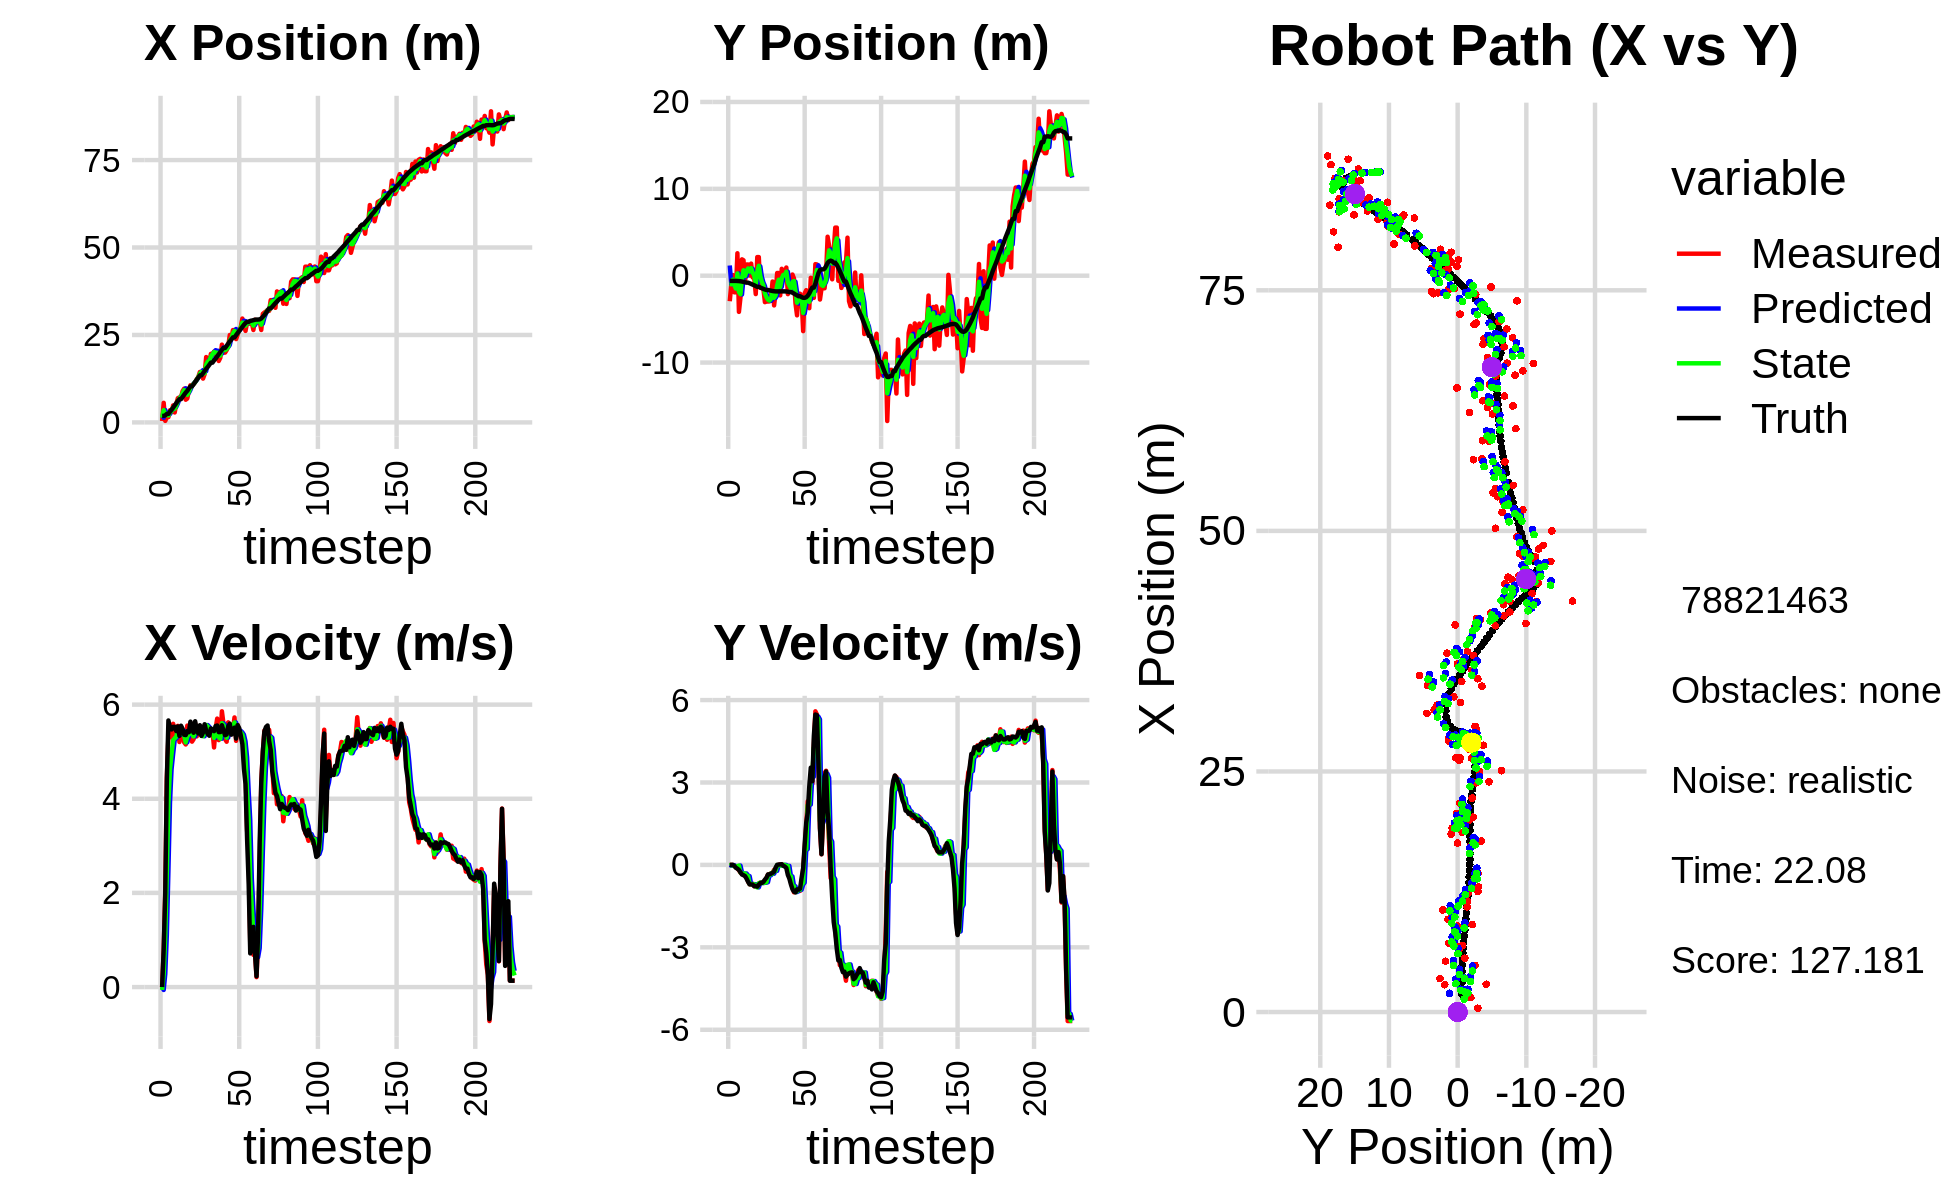

The file beside this chart, header and first rows:
3.582579016614384049e+00, 3.266646503763167786e+00, 0.000000000000000000e+00, -0.000000000000000000e+00, 0.000000000000000000e+00, 0.000000000000000000e+00, 0.000000000000000000e+00, 0.000000000000000000e+00, 1.946068581566462008e+00, 1.175835068001054307e+00, 0.000000000000000000e+00, 0.000000000000000000e+00, 1.864383459093824635e+00, -5.978537794146614459e-01, 0.000000000000000000e+00, 0.000000000000000000e+00, 0.000000000000000000e+00, 1.042696385411545634e-04
3.920717236959144758e-01, -2.937583804661097808e+00, 0.000000000000000000e+00, -0.000000000000000000e+00, 1.946068581566462008e+00, 1.175835068001054307e+00, 0.000000000000000000e+00, 0.000000000000000000e+00, 1.346349175157380618e+00, -9.471335604696462518e-01, -6.128713883888907421e-02, -2.618861431244971089e-02, 1.864383459093824635e+00, -5.978537794146614459e-01, 0.000000000000000000e+00, 0.000000000000000000e+00, 0.000000000000000000e+00, 1.042696385411545634e-04
5.592917203990162456e+00, -1.035558879257751030e+00, 7.680000057622011767e-01, -3.745884851894205268e-05, 1.340220461273491814e+00, -9.497524219008912638e-01, -6.128713883888907421e-02, -2.618861431244971089e-02, 3.505138981559856148e+00, -9.845919650646131061e-01, 2.756721829824676506e-01, -3.280154849694558172e-03, 1.864383459093824635e+00, -5.978537794146614459e-01, 8.000000000000000444e-01, 0.000000000000000000e+00, 8.000000119209289551e-01, 4.877454193774610758e-05
4.386289118880932758e-01, 7.300298819119134530e-02, 2.036999903514818300e+00, -3.901204109415285664e-04, 3.532706199858103080e+00, -9.849199805495825188e-01, 2.756721829824676506e-01, -3.280154849694558172e-03, 2.256149522209927483e+00, -4.597411809457691012e-01, 1.102239790960998000e+00, -1.178114669865274779e-02, 2.004131078729600723e+00, -5.978880581428651642e-01, 2.000000000000000000e+00, 0.000000000000000000e+00, 2.000000000000000000e+00, 1.915171451400965452e-04
1.494847894193651605e+00, -1.912162009742023328e+00, 4.445915721166780799e+00, -2.739127980886040675e-02, 2.366373501306027194e+00, -4.609192956156343834e-01, 1.102239790960998000e+00, -1.178114669865274779e-02, 2.062465248233670057e+00, -1.063900820754910104e+00, 2.460671922201347339e+00, -4.693848501970772358e-02, 2.431873083215093434e+00, -6.005699073048099690e-01, 4.400000000000000355e+00, -3.599999999999999728e-02, 4.400000095367431641e+00, 6.160920485854148865e-03
1.494847894193651605e+00, -1.912162009742023328e+00, 5.324173243763397068e+00, -9.382024870829874796e-02, 2.308532440453804568e+00, -1.068594669256880847e+00, 2.460671922201347339e+00, -4.693848501970772358e-02, 1.974577671395035594e+00, -1.482395288631090713e+00, 3.909101010000315846e+00, -4.498523689414329896e-02, 2.431873083215093434e+00, -6.005699073048099690e-01, 5.663000000000000256e+00, -1.039999999999999952e-01, 5.664000034332275391e+00, 1.761973835527896881e-02
3.483029574519145743e+00, 2.581592281466841499e+00, 5.567601632235510856e+00, -1.247817012007283316e-01, 2.365487772395067356e+00, -1.486893812320505104e+00, 3.909101010000315846e+00, -4.498523689414329896e-02, 2.956465866643802176e+00, 2.598667517317425624e-01, 4.625812463823399057e+00, -5.337151851517789314e-02, 3.072631597608647347e+00, -6.110532676175292055e-01, 5.514999999999999680e+00, -1.380000000000000115e-01, 5.517000198364257812e+00, 2.240835875272750854e-02
2.884533345912461577e+00, -4.164333290756338180e+00, 5.302516730205403483e+00, -1.922363005976323591e-01, 3.419047113026142171e+00, 2.545295998802247772e-01, 4.625812463823399057e+00, -5.337151851517789314e-02, 3.187161858582364449e+00, -1.869819487971233762e+00, 4.948640901903560874e+00, -2.419182016193271306e-02, 3.600661992808407152e+00, -6.221589518353611847e-01, 5.472000000000000419e+00, -1.839999999999999969e-01, 5.474999904632568359e+00, 3.623791411519050598e-02
4.854926526807883391e+00, -2.526676805187965336e+00, 5.592893173878482393e+00, -2.820370143584831069e-01, 3.682025948772720714e+00, -1.872238669987426940e+00, 4.948640901903560874e+00, -2.419182016193271306e-02, 4.254181483119547913e+00, -2.136166250038856518e+00, 5.244636527766539658e+00, -2.711026970758019794e-01, 4.230220556043522429e+00, -6.440608813130554999e-01, 5.527000000000000135e+00, -2.670000000000000151e-01, 5.533999919891357422e+00, 5.038506910204887390e-02
2.838090419648956253e+00, 1.882852686494181693e+00, 5.442084778941156387e+00, -2.744320864390708548e-01, 4.778645135896201879e+00, -2.163276519746436755e+00, 5.244636527766539658e+00, -2.711026970758019794e-01, 3.912695115768059839e+00, -2.596868369373159791e-01, 5.282655727599644635e+00, -3.021284250846983932e-01, 4.865478277658423778e+00, -6.756106474844016940e-01, 5.528999999999999915e+00, -3.509999999999999787e-01, 5.539999961853027344e+00, 5.038506910204887390e-02
5.284125819824733838e+00, 1.773230663367142190e+00, 5.328324375950899139e+00, -3.529319683538995611e-01, 4.440960688528024392e+00, -2.898996794457858184e-01, 5.282655727599644635e+00, -3.021284250846983932e-01, 4.834313621150339024e+00, 6.246622611428622740e-01, 5.314925617758808229e+00, -3.171216615358765090e-01, 5.495353460409373447e+00, -7.160996291960735061e-01, 5.437999999999999723e+00, -3.750000000000000000e-01, 5.449999809265136719e+00, 6.614033877849578857e-02
6.923045158250500819e+00, -7.160693942966971370e-01, 5.548680068927484221e+00, -3.988994135493145188e-01, 5.365806182926220025e+00, 5.929500949892746453e-01, 5.314925617758808229e+00, -3.171216615358765090e-01, 6.068856073538894336e+00, -3.291063800943438977e-02, 5.473667098723883129e+00, -3.122983523606195910e-01, 6.127605199990801665e+00, -7.612889724910488765e-01, 5.535999999999999588e+00, -4.079999999999999738e-01, 5.551000118255615234e+00, 7.176739722490310669e-02
7.139140486594294011e+00, 1.287275178973447787e+00, 5.205636164484162443e+00, -4.130827978952577029e-01, 6.616222783411283004e+00, -6.414047324549634888e-02, 5.473667098723883129e+00, -3.122983523606195910e-01, 6.849619249057079529e+00, 5.465530758589236537e-01, 5.360870191515271443e+00, -3.849637324355836832e-01, 6.642181158098248162e+00, -8.028584885578424757e-01, 5.336000000000000298e+00, -5.030000000000000027e-01, 5.360000133514404297e+00, 7.918705791234970093e-02
7.139140486594294011e+00, 1.287275178973447787e+00, 5.456281730751507908e+00, -6.075254410679603589e-01, 7.385706268208606318e+00, 5.080567026153652854e-01, 5.360870191515271443e+00, -3.849637324355836832e-01, 7.275550367843811372e+00, 8.304363961675269579e-01, 5.400082734670430540e+00, -4.083112530798320705e-01, 6.642181158098248162e+00, -8.028584885578424757e-01, 5.551999999999999602e+00, -6.149999999999999911e-01, 5.585000038146972656e+00, 1.108874827623367310e-01
8.938675761306454248e+00, 1.782677876977999121e-02, 5.451621549608391071e+00, -7.048644340268619413e-01, 7.815558641310854426e+00, 7.896052708595437952e-01, 5.400082734670430540e+00, -4.083112530798320705e-01, 8.334826554893394857e+00, 4.744494298833516477e-01, 5.442954002057319052e+00, -6.935748931610092871e-01, 7.275987386813955737e+00, -8.710273077813900366e-01, 5.487000000000000099e+00, -7.069999999999999618e-01, 5.532000064849853516e+00, 1.285811215639114380e-01
9.642611503336075529e+00, 1.389095200514152806e+00, 5.199370831041238539e+00, -6.903381496283701457e-01, 8.879121955099126495e+00, 4.050919405672507301e-01, 5.442954002057319052e+00, -6.935748931610092871e-01, 9.221387578589517631e+00, 8.615130577686479496e-01, 5.346459361632563301e+00, -7.013778477772004694e-01, 7.903993368617435067e+00, -9.510754209109333335e-01, 5.358999999999999986e+00, -7.099999999999999645e-01, 5.406000137329101562e+00, 1.320013403892517090e-01
6.487481117284554344e+00, -2.020333270132988190e-01, 5.153771005820950712e+00, -6.842837057371953247e-01, 9.756033514752774138e+00, 7.913752729909279138e-01, 5.346459361632563301e+00, -7.013778477772004694e-01, 8.247347209426475700e+00, 3.439012175617532363e-01, 5.197889963534968238e+00, -7.005290098881818972e-01, 8.518817663566698783e+00, -1.032547221886773725e+00, 5.352999999999999758e+00, -7.139999999999999680e-01, 5.400000095367431641e+00, 1.320013403892517090e-01
6.827006816856823868e+00, -2.261943683164152064e-01, 5.553868345642264615e+00, -7.773082878880029911e-01, 8.767136205779973324e+00, 2.738483165729350688e-01, 5.197889963534968238e+00, -7.005290098881818972e-01, 7.892386701644729996e+00, 2.850205967254801354e-02, 5.318321950504916629e+00, -7.024079440304547006e-01, 9.034129857729208624e+00, -1.103409335925378931e+00, 5.437000000000000277e+00, -7.760000000000000231e-01, 5.493000030517578125e+00, 1.390547454357147217e-01
9.094185948251436002e+00, -2.115029083677755661e+00, 5.413009498878307291e+00, -7.664315027926578150e-01, 8.424218896695220948e+00, -4.173873473049745375e-02, 5.318321950504916629e+00, -7.024079440304547006e-01, 8.734349678183463084e+00, -9.675849280797129692e-01, 5.374944088208700954e+00, -7.927185599120339932e-01, 9.657253027317782568e+00, -1.191911623826229061e+00, 5.413999999999999702e+00, -7.660000000000000142e-01, 5.467999935150146484e+00, 1.406556665897369385e-01
1.061320117135000984e+01, 2.141755236245216576e+00, 5.615281776570621552e+00, -7.858189580859112899e-01, 9.271844087004332380e+00, -1.046856784070916424e+00, 5.374944088208700954e+00, -7.927185599120339932e-01, 9.885565835442770677e+00, 4.252198546550787217e-01, 5.521435087607478032e+00, -8.180023914043696998e-01, 1.029687094679666082e+01, -1.281975136338413979e+00, 5.637999999999999901e+00, -7.910000000000000364e-01, 5.692999839782714844e+00, 1.390399634838104248e-01
1.061320117135000984e+01, 2.141755236245216576e+00, 5.213514013494642718e+00, -6.825207308063039324e-01, 1.043770934420351892e+01, 3.434196155146417295e-01, 5.521435087607478032e+00, -8.180023914043696998e-01, 1.051035732291940050e+01, 1.139470694654488359e+00, 5.382274454979453893e+00, -6.660530131538617837e-01, 1.029687094679666082e+01, -1.281975136338413979e+00, 5.474999999999999645e+00, -7.169999999999999707e-01, 5.521999835968017578e+00, 1.301734745502471924e-01
1.093242900623714675e+01, -1.387994239970858246e+00, 5.264960126938407647e+00, -6.423471099216474522e-01, 1.104858476841734571e+01, 1.072865393339102136e+00, 5.382274454979453893e+00, -6.660530131538617837e-01, 1.099361103045605503e+01, -5.632335473898031353e-02, 5.324140838433462086e+00, -6.444528193641544389e-01, 1.092909407635658070e+01, -1.366121994137794449e+00, 5.402999999999999581e+00, -6.600000000000000311e-01, 5.442999839782714844e+00, 1.214041784405708313e-01
1.152810531530605331e+01, -1.427206753792027882e+00, 5.599266127917703173e+00, -6.424302232332201879e-01, 1.152602511429940080e+01, -1.207686366753957657e-01, 5.324140838433462086e+00, -6.444528193641544389e-01, 1.153373387603365963e+01, -7.102875616759874999e-01, 5.452001523171162489e+00, -6.622342800526067608e-01, 1.155394339599678410e+01, -1.444225297346680037e+00, 5.645999999999999908e+00, -6.570000000000000284e-01, 5.684000015258789062e+00, 1.142351999878883362e-01
1.234551498341833131e+01, -1.536656916134942819e+00, 5.325065003613843828e+00, -6.109698344120805258e-01, 1.207893402835077623e+01, -7.765109896812482093e-01, 5.452001523171162489e+00, -6.622342800526067608e-01, 1.219792508452886182e+01, -1.116677523478354583e+00, 5.398441027793139391e+00, -6.521901597035307807e-01, 1.219560408583143207e+01, -1.518362866150530177e+00, 5.451999999999999957e+00, -6.169999999999999929e-01, 5.486999988555908203e+00, 1.142351999878883362e-01
1.300852248114197529e+01, -3.045994089627427570e+00, 5.510488906941419351e+00, -6.176875039819219593e-01, 1.273776918730817620e+01, -1.181896539448707761e+00, 5.398441027793139391e+00, -6.521901597035307807e-01, 1.286439154941032470e+01, -2.027064093497554786e+00, 5.456260429996411254e+00, -6.483691809552509788e-01, 1.281751036658910614e+01, -1.587716149365125284e+00, 5.386999999999999567e+00, -5.330000000000000293e-01, 5.413000106811523438e+00, 1.116270795464515686e-01
1.441417658329545581e+01, -2.971764133892656368e+00, 5.429840991043335841e+00, -4.798230308186857140e-01, 1.341001759240996627e+01, -2.091901011593079840e+00, 5.456260429996411254e+00, -6.483691809552509788e-01, 1.386705236705389943e+01, -2.464635266881967990e+00, 5.466906646439300133e+00, -6.284132473938744967e-01, 1.344963812835959516e+01, -1.645419644399536363e+00, 5.562000000000000277e+00, -4.680000000000000271e-01, 5.580999851226806641e+00, 8.813884109258651733e-02
1.441417658329545581e+01, -2.971764133892656368e+00, 5.339293983324507664e+00, -3.537498598438916231e-01, 1.441374303169783033e+01, -2.527476591621355517e+00, 5.466906646439300133e+00, -6.284132473938744967e-01, 1.441096292380639987e+01, -2.757146590535126229e+00, 5.407423391900820775e+00, -3.817833355144725771e-01, 1.344963812835959516e+01, -1.645419644399536363e+00, 5.334999999999999964e+00, -3.459999999999999742e-01, 5.346000194549560547e+00, 6.615736335515975952e-02
1.252500259850635267e+01, -2.956633494205378021e+00, 5.355439959335138944e+00, -3.364828749961959464e-01, 1.495170526299648195e+01, -2.795324924086573404e+00, 5.407423391900820775e+00, -3.817833355144725771e-01, 1.384436829686851667e+01, -2.860891446780573943e+00, 5.327900347787288382e+00, -3.770249832030267978e-01, 1.406616950027558666e+01, -1.687510655219955247e+00, 5.407000000000000028e+00, -3.430000000000000271e-01, 5.418000221252441406e+00, 6.274762749671936035e-02
1.375845891243002228e+01, -2.361601875107781190e+00, 5.556361162248546925e+00, -3.099617258948105247e-01, 1.437715833164724621e+01, -2.898593945100876645e+00, 5.327900347787288382e+00, -3.770249832030267978e-01, 1.409945215126189311e+01, -2.663038273990118832e+00, 5.421264080844352407e+00, -3.071138013736308126e-01, 1.469037032162789025e+01, -1.726013587721081821e+00, 5.583000000000000185e+00, -3.170000000000000040e-01, 5.592000007629394531e+00, 5.572726204991340637e-02
1.868140363733643028e+01, -6.701562871652154696e-01, 5.535710779598669085e+00, -2.841788476289393017e-01, 1.464157855934632835e+01, -2.693749654127481907e+00, 5.421264080844352407e+00, -3.071138013736308126e-01, 1.648632527486392263e+01, -1.759125900920937235e+00, 5.565926850239970136e+00, -3.216487436856686477e-01, 1.532670378730387917e+01, -1.762010620964097996e+00, 5.448000000000000398e+00, -2.889999999999999791e-01, 5.455999851226806641e+00, 5.129054188728332520e-02
1.776786804220654048e+01, -3.421989605854436789e+00, 5.458064061428205882e+00, -1.790455985740152800e-01, 1.704291795988791947e+01, -1.791290775289504200e+00, 5.565926850239970136e+00, -3.216487436856686477e-01, 1.737190012548104789e+01, -2.543304219931338483e+00, 5.531203201120128199e+00, -2.146241002896926986e-01, 1.584511923820363144e+01, -1.788292573492658244e+00, 5.376000000000000334e+00, -2.459999999999999964e-01, 5.381000041961669922e+00, 3.279210627079010010e-02
1.719928216937399057e+01, -1.915989766119419180e+00, 5.468058914057604802e+00, -1.793734683739204305e-01, 1.792502044559305929e+01, -2.564766629960307576e+00, 5.531203201120128199e+00, -2.146241002896926986e-01, 1.759263552981619583e+01, -2.259881167983243788e+00, 5.485361098459120122e+00, -2.171544160226672460e-01, 1.645984053612950149e+01, -1.806922720648695524e+00, 5.339000000000000412e+00, -9.800000000000000377e-02, 5.340000152587890625e+00, 3.279210627079010010e-02
1.959725213036321279e+01, 3.086118235161258161e-01, 5.385911538222076800e+00, -3.089639485441376607e-02, 1.814117163966210811e+01, -2.281596609585510471e+00, 5.485361098459120122e+00, -2.171544160226672460e-01, 1.880443780807304321e+01, -1.130425092560397582e+00, 5.470506020774338118e+00, -6.491469921183212755e-03, 1.708465170881159167e+01, -1.810071991132199187e+00, 5.493999999999999773e+00, 4.000000000000000083e-03, 5.493999958038330078e+00, 5.736458115279674530e-03
1.959725213036321279e+01, 3.086118235161258161e-01, 5.438997229692621893e+00, 5.616606574239974697e-03, 1.935148841015047694e+01, -1.131074239552515959e+00, 5.470506020774338118e+00, -6.491469921183212755e-03, 1.946297611376767733e+01, -4.671511997344863776e-01, 5.461216247257911327e+00, -1.715294200302652783e-02, 1.708465170881159167e+01, -1.810071991132199187e+00, 5.469999999999999751e+00, 1.200000000000000025e-02, 5.469999790191650391e+00, -1.032654428854584694e-03
2.025058126449854967e+01, -2.267549918047866431e+00, 5.089969957304399273e+00, 1.753245799669034960e-02, 2.000909773849346962e+01, -4.688664939347890193e-01, 5.461216247257911327e+00, -1.715294200302652783e-02, 2.011121622664355257e+01, -1.285606863343322193e+00, 5.292913422341800178e+00, -1.217169764129703846e-02, 1.771330618890296904e+01, -1.809084581302376593e+00, 5.435999999999999943e+00, 1.899999999999999953e-02, 5.435999870300292969e+00, -3.444497473537921906e-03
1.912260586035687737e+01, 7.917582521862066569e-01, 5.493938113762283137e+00, 2.606800865626140995e-02, 2.064050756887773375e+01, -1.286824033107451859e+00, 5.292913422341800178e+00, -1.217169764129703846e-02, 1.995197367187768833e+01, -3.244192707183172208e-01, 5.353377942055143279e+00, -2.597924450332472768e-02, 1.823338294057737485e+01, -1.807236717163506867e+00, 5.544999999999999929e+00, 2.500000000000000139e-02, 5.545000076293945312e+00, -4.744831938296556473e-03
1.918319246170002756e+01, 6.014129647387357336e-01, 5.702985275965812839e+00, -1.298943051148521155e-02, 2.048731146608320230e+01, -3.270171951686496881e-01, 5.353377942055143279e+00, -2.597924450332472768e-02, 1.989918569637832846e+01, 9.133518714406524408e-02, 5.488358581271080894e+00, -6.051808902173688720e-05, 1.887072920795181474e+01, -1.804448888629679892e+00, 5.556000000000000050e+00, -2.900000000000000147e-02, 5.556000232696533203e+00, 2.277650637552142143e-03
1.755918514766623773e+01, 1.840717884566131848e-02, 5.245986205768965682e+00, -1.194854448795782537e-02, 2.044802155450543779e+01, 9.132913533516306970e-02, 5.488358581271080894e+00, -6.051808902173688720e-05, 1.912428314947398889e+01, 5.557001254109302651e-02, 5.310889628290686559e+00, -3.817061342280148734e-04, 1.950362944582114011e+01, -1.807094023707948249e+00, 5.416000000000000369e+00, -5.999999999999999778e-02, 5.416999816894531250e+00, 2.277650637552142143e-03
1.848422837249379569e+01, 9.407339828147387450e-01, 5.290633688796427592e+00, -6.224950060559106962e-02, 1.965537211230305914e+01, 5.553184192767022381e-02, 5.310889628290686559e+00, -3.817061342280148734e-04, 1.911992457558417158e+01, 4.622169364593843865e-01, 5.275748183589820783e+00, -4.414728705174383178e-02, 2.012540221261957640e+01, -1.814952777358564528e+00, 5.416999999999999815e+00, -1.140000000000000041e-01, 5.418000221252441406e+00, 1.176543906331062317e-02
2.223070919499661713e+01, -2.122038797615832362e+00, 5.857930610864620746e+00, -1.896593624089068231e-01, 1.964749939394315348e+01, 4.578022077542099888e-01, 5.275748183589820783e+00, -4.414728705174383178e-02, 2.083909527246361648e+01, -7.551231029111057369e-01, 5.605424555375624784e+00, -3.450154343233623883e-02, 2.075932669682660148e+01, -1.838925884790239884e+00, 5.562000000000000277e+00, -3.669999999999999929e-01, 5.573999881744384766e+00, 3.236520662903785706e-02
1.994565439240910720e+01, -1.675291345833954226e+00, 5.593189488211548266e+00, -4.208499255039341302e-01, 2.139963772800117781e+01, -7.585732572543393282e-01, 5.605424555375624784e+00, -3.450154343233623883e-02, 2.073522054939750348e+01, -1.132475630170911352e+00, 5.567787595809137180e+00, -4.045618836143661801e-01, 2.128339743604009371e+01, -1.882502005658273969e+00, 5.451999999999999957e+00, -5.000000000000000000e-01, 5.474999904632568359e+00, 7.510176301002502441e-02
1.994565439240910720e+01, -1.675291345833954226e+00, 5.267444621235100044e+00, -6.301193068730978064e-01, 2.129199930897841853e+01, -1.172931818532348069e+00, 5.567787595809137180e+00, -4.045618836143661801e-01, 2.067094402441856715e+01, -1.446417027123894972e+00, 5.397463555652209699e+00, -4.177484119678021579e-01, 2.128339743604009371e+01, -1.882502005658273969e+00, 5.349999999999999645e+00, -7.089999999999999636e-01, 5.395999908447265625e+00, 1.190594658255577087e-01
2.064960157907797367e+01, 1.342416540295556515e-01, 5.211529677085107615e+00, -8.093430640389763786e-01, 2.121069037998378803e+01, -1.488191868320675182e+00, 5.397463555652209699e+00, -4.177484119678021579e-01, 2.095037101758837395e+01, -7.136355789741427591e-01, 5.298137672108113705e+00, -7.545252777089869189e-01, 2.189960837382326986e+01, -1.958216593945352413e+00, 5.365999999999999659e+00, -8.830000000000000071e-01, 5.439000129699707031e+00, 1.540678441524505615e-01
2.168474692153528238e+01, -3.171911706414479171e-01, 5.623274479016159511e+00, -9.971483046680108542e-01, 2.148018478479918514e+01, -7.890881067450414843e-01, 5.298137672108113705e+00, -7.545252777089869189e-01, 2.158052643519915037e+01, -6.181404322145063190e-01, 5.454842959395111102e+00, -7.768553030591580644e-01, 2.252004981012816742e+01, -2.055873320955933892e+00, 5.540000000000000036e+00, -9.709999999999999742e-01, 5.625000000000000000e+00, 1.755008846521377563e-01
2.498553967492046368e+01, -3.198919700263941568e+00, 5.475593684033064790e+00, -9.651285774888771485e-01, 2.212601073113865979e+01, -6.958259625204221699e-01, 5.454842959395111102e+00, -7.768553030591580644e-01, 2.343247535848091445e+01, -1.807734991787612877e+00, 5.527429143523229449e+00, -9.880633007270330781e-01, 2.315906119368254679e+01, -2.169689939789258393e+00, 5.594999999999999751e+00, -1.000000000000000000e+00, 5.684000015258789062e+00, 1.744680404663085938e-01
2.392996667305063596e+01, -4.564011381165586911e+00, 5.391117418860227772e+00, -8.955889927011709828e-01, 2.398521827283323660e+01, -1.906541321860316218e+00, 5.527429143523229449e+00, -9.880633007270330781e-01, 2.395707319036170446e+01, -3.110059365517368946e+00, 5.462409220171532631e+00, -9.596160477665582889e-01, 2.368588900545631404e+01, -2.262105749471350347e+00, 5.360999999999999766e+00, -8.890000000000000124e-01, 5.434000015258789062e+00, 1.646197289228439331e-01
2.638977837601683163e+01, -2.081610963772130951e+00, 5.468062984662386050e+00, -9.083714265484651440e-01, 2.450331411237885604e+01, -3.206020970294024774e+00, 5.462409220171532631e+00, -9.596160477665582889e-01, 2.536499461239284869e+01, -2.703048747293888887e+00, 5.506556575890241945e+00, -8.954765071027113166e-01, 2.430786395089625174e+01, -2.365282461996366159e+00, 5.469999999999999751e+00, -9.020000000000000240e-01, 5.544000148773193359e+00, 1.646197289228439331e-01
2.638977837601683163e+01, -2.081610963772130951e+00, 5.727457908377031615e+00, -9.456473522306481083e-01, 2.591565026998187449e+01, -2.792596398004159930e+00, 5.506556575890241945e+00, -8.954765071027113166e-01, 2.613687438074019553e+01, -2.475408076471881991e+00, 5.620394076460302202e+00, -9.050298865519887936e-01, 2.430786395089625174e+01, -2.365282461996366159e+00, 5.511000000000000121e+00, -8.589999999999999858e-01, 5.578000068664550781e+00, 1.636314541101455688e-01
2.381757020953806148e+01, -2.675662340645625470e+00, 5.230167537945527023e+00, -7.014812910097676379e-01, 2.669891378838622487e+01, -2.565911065127080892e+00, 5.620394076460302202e+00, -9.050298865519887936e-01, 2.537458973768408299e+01, -2.636838622841584989e+00, 5.374366886957895773e+00, -7.189624364367895870e-01, 2.493933844591053628e+01, -2.467802332493398865e+00, 5.278999999999999915e+00, -4.640000000000000235e-01, 5.298999786376953125e+00, 1.333264857530593872e-01
2.508231648800751046e+01, -6.381061957165056420e+00, 5.568556175165019440e+00, -1.268228541679403132e-01, 2.591202642637987097e+01, -2.708734866485263737e+00, 5.374366886957895773e+00, -7.189624364367895870e-01, 2.553733723262384103e+01, -4.284178802103216555e+00, 5.446975075680981604e+00, -6.441803336861132712e-01, 2.554773402259590043e+01, -2.543340847944246530e+00, 5.564000000000000057e+00, -1.270000000000000018e-01, 5.565000057220458984e+00, 2.277088165283203125e-02
2.637781672176134506e+01, -2.030771778237392411e+00, 5.426021929560435275e+00, 5.806312127160848657e-01, 2.608203474019193990e+01, -4.348596835471828292e+00, 5.446975075680981604e+00, -6.441803336861132712e-01, 2.621665998203141612e+01, -3.428914540653251297e+00, 5.443680248313306436e+00, 5.201540367171847423e-01, 2.618641829505821050e+01, -2.549184368233423648e+00, 5.498999999999999666e+00, 7.389999999999999902e-01, 5.548999786376953125e+00, -1.066029742360115051e-01
2.730521810039532582e+01, -1.668421373679898512e+00, 5.349947331502038494e+00, 1.415351074296326672e+00, 2.676102800686274819e+01, -3.376899136981532656e+00, 5.443680248313306436e+00, 5.201540367171847423e-01, 2.700750421902976939e+01, -2.422927291332697131e+00, 5.411797132138673305e+00, 5.747911880063413248e-01, 2.671284937878293775e+01, -2.478334711775656896e+00, 5.342999999999999972e+00, 1.536999999999999922e+00, 5.559999942779541016e+00, -2.586291432380676270e-01
2.968965625749035198e+01, -2.552250550651271155e+00, 5.204369401758291325e+00, 2.314941956059562322e+00, 2.754868393224363743e+01, -2.365448172532063076e+00, 5.411797132138673305e+00, 5.747911880063413248e-01, 2.852192977520166650e+01, -2.631961360591914101e+00, 5.361858101408913946e+00, 2.176774092162626406e+00, 2.732611060151264226e+01, -2.309359477087876922e+00, 5.160000000000000142e+00, 1.905999999999999917e+00, 5.500999927520751953e+00, -4.185273647308349609e-01
2.772547112411459835e+01, -3.741329000711747454e+00, 5.120310059003592151e+00, 2.277551739431991074e+00, 2.905811558534255923e+01, -2.414283951375651327e+00, 5.361858101408913946e+00, 2.176774092162626406e+00, 2.844439662635566535e+01, -3.004977522087350916e+00, 5.219465224896391753e+00, 2.195150420364466726e+00, 2.789465403584443592e+01, -2.044310496446954062e+00, 4.634000000000000341e+00, 2.854000000000000092e+00, 5.441999912261962891e+00, -4.185273647308349609e-01
2.615968799603055572e+01, -2.419059735685979429e-01, 4.628959314342102616e+00, 3.265725070173588485e+00, 2.896634314884530426e+01, -2.785462480050904244e+00, 5.219465224896391753e+00, 2.195150420364466726e+00, 2.767189563599823643e+01, -1.747541153720202356e+00, 4.881311081013544495e+00, 3.220633480329452958e+00, 2.841134905822387680e+01, -1.674765275407134046e+00, 4.312999999999999723e+00, 3.540000000000000036e+00, 5.579999923706054688e+00, -6.144068837165832520e-01
2.856488038600487656e+01, -2.551297948805969273e+00, 3.328381525692185150e+00, 2.958223458590891752e+00, 2.816002674409958928e+01, -1.425477805687257016e+00, 4.881311081013544495e+00, 3.220633480329452958e+00, 2.831149441000936307e+01, -1.992261683376466141e+00, 4.163448486085651545e+00, 3.209646299781721446e+00, 2.874836707163473548e+01, -1.370694802360669096e+00, 3.145999999999999908e+00, 3.047000000000000153e+00, 4.380000114440917969e+00, -7.265856266021728516e-01
2.856488038600487656e+01, -2.551297948805969273e+00, 2.858738157479744579e+00, 4.360437420026744171e+00, 2.872783925861792653e+01, -1.671297053398294041e+00, 4.163448486085651545e+00, 3.209646299781721446e+00, 2.862528343152864707e+01, -2.189479621867308712e+00, 3.549252704047536344e+00, 4.257706609583030932e+00, 2.874836707163473548e+01, -1.370694802360669096e+00, 2.189999999999999947e+00, 4.693999999999999950e+00, 5.179999828338623047e+00, -9.904887676239013672e-01
2.817547464364461263e+01, 1.328793509872476131e+00, 9.292895008824848535e-01, 5.591301058936757329e+00, 2.898020870193339960e+01, -1.763708960909005530e+00, 3.549252704047536344e+00, 4.257706609583030932e+00, 2.855635992342454088e+01, -9.120779669022960334e-02, 2.305386755326633175e+00, 4.334699261680309945e+00, 2.900429987903586593e+01, -9.229660200794742586e-01, 7.149999999999999689e-01, 5.474000000000000199e+00, 5.520999908447265625e+00, -1.406099081039428711e+00
2.846093380440876786e+01, 1.292018486665910348e+00, 9.645123608469212684e-01, 5.473671608807887168e+00, 2.878689859895720460e+01, 3.422621294778014356e-01, 2.305386755326633175e+00, 4.334699261680309945e+00, 2.860913457760046441e+01, 6.525336504808952887e-01, 1.670674045091556037e+00, 5.399330493019077082e+00, 2.911303019528528324e+01, -2.990210520408602690e-01, 8.429999999999999716e-01, 5.450999999999999623e+00, 5.515999794006347656e+00, -1.396377444267272949e+00
2.642327141785177602e+01, -3.514788017386680785e-01, 6.845989814839127385e-01, 3.885144618651520165e+00, 2.877620198210961888e+01, 1.192466699782803063e+00, 1.670674045091556037e+00, 5.399330493019077082e+00, 2.768053056439604021e+01, 1.974123960121447752e-01, 1.157384064047116468e+00, 5.296081377563480075e+00, 2.922831988378048962e+01, 2.991106050565391916e-01, 1.278000000000000025e+00, 3.701999999999999957e+00, 3.915999889373779297e+00, -1.396377444267272949e+00
2.934050969422172983e+01, -2.743021295476287147e+00, 7.329978430586083782e-01, 1.345265027983006290e+00, 2.779626897080075310e+01, 7.270205337684928493e-01, 1.157384064047116468e+00, 5.296081377563480075e+00, 2.849230933396160026e+01, -4.286525929244117128e-01, 9.927745515098275186e-01, 1.600501270676978560e+00, 2.936118006701539329e+01, 6.435098180830445269e-01, 7.249999999999999778e-01, 1.330999999999999961e+00, 1.516000032424926758e+00, -1.071898341178894043e+00
... 165 more rows
